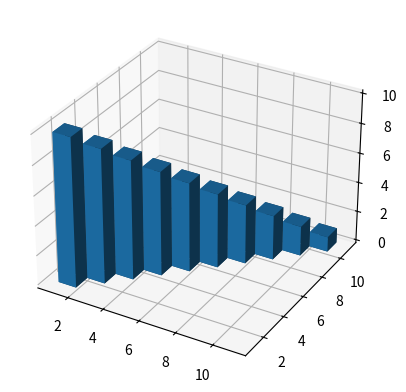

This chart was generated by the following Python code:
# -*- coding=utf8 -*-

from mpl_toolkits.mplot3d import axes3d
import matplotlib.pyplot as plt
import numpy as np
 
fig = plt.figure()
ax1 = fig.add_subplot(111, projection='3d')

# The coordinates of the anchor point of the bars.
x = np.arange(1,11)
y = np.arange(1,11)
z = np.zeros(10)
print(z)

# The width, depth, and height of the bars, respectively.
dx = np.ones(10)
dy = np.ones(10)
dz = np.arange(10,0,-1)

# Método bar3d para graficar las barras
ax1.bar3d(x, y, z, dx, dy, dz, shade=True)

plt.show()
